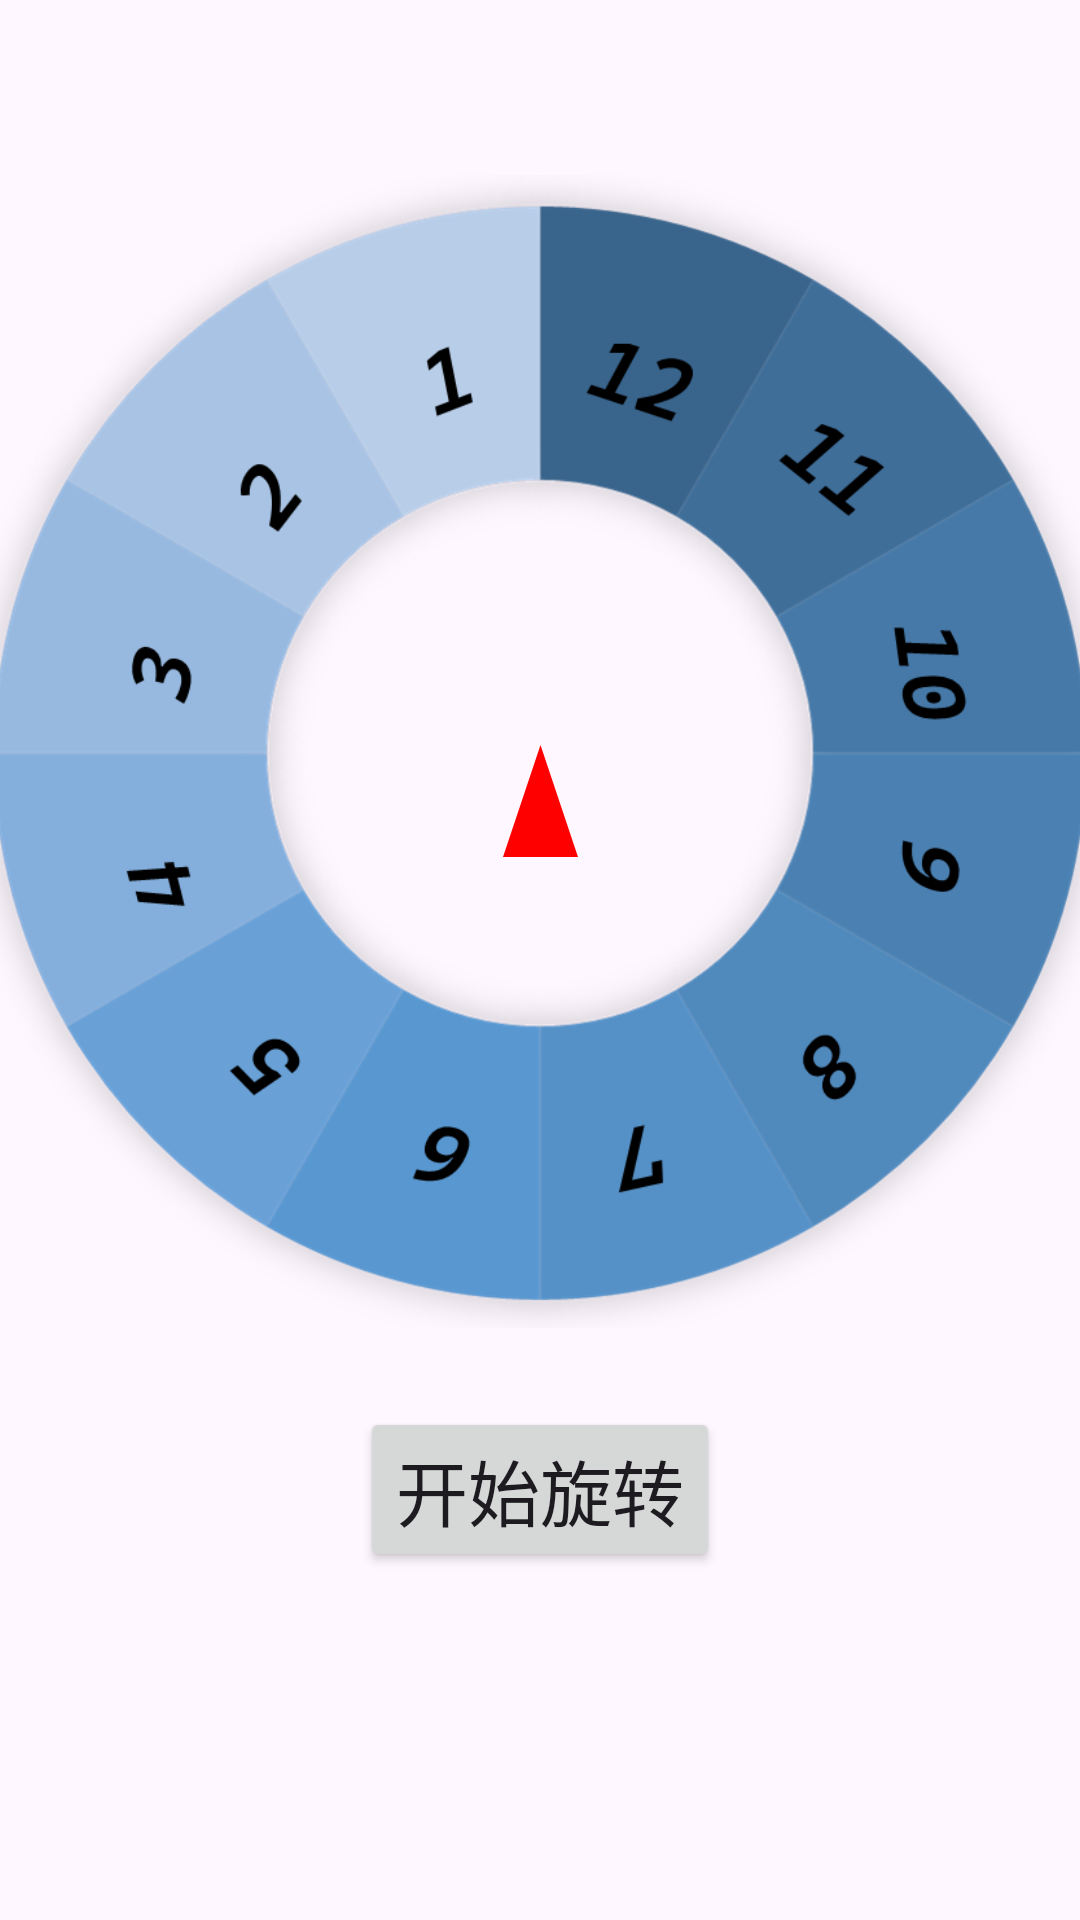

Write the Android layout XML for this screen, with the resource values it uses.
<!-- AndroidManifest.xml: application theme Theme.CyberSpinner -->
<!-- res/layout/activity_main.xml -->
<?xml version="1.0" encoding="utf-8"?>
<androidx.constraintlayout.widget.ConstraintLayout xmlns:android="http://schemas.android.com/apk/res/android"
    xmlns:app="http://schemas.android.com/apk/res-auto"
    xmlns:tools="http://schemas.android.com/tools"
    android:id="@+id/main"
    android:layout_width="match_parent"
    android:layout_height="match_parent"
    tools:context=".MainActivity">

    

    

    <ImageView
        android:id="@+id/wheelImage"
        android:layout_width="576dp"
        android:layout_height="425dp"
        android:src="@drawable/wheel"
        app:layout_constraintBottom_toBottomOf="parent"
        app:layout_constraintEnd_toEndOf="parent"
        app:layout_constraintHorizontal_bias="0.503"
        app:layout_constraintStart_toStartOf="parent"
        app:layout_constraintTop_toTopOf="parent"
        app:layout_constraintVertical_bias="0.179" />

    <ImageView
        android:id="@+id/indicator"
        android:layout_width="25dp"
        android:layout_height="46dp"
        android:layout_marginTop="244dp"
        android:src="@drawable/ic_arrow"
        app:layout_constraintEnd_toEndOf="parent"
        app:layout_constraintStart_toStartOf="parent"
        app:layout_constraintTop_toTopOf="parent" />

    <TextView
        android:id="@+id/resultText"
        android:layout_width="wrap_content"
        android:layout_height="wrap_content"
        android:text=""
        android:textSize="72sp"
        app:layout_constraintBottom_toTopOf="@id/generateButton"
        app:layout_constraintEnd_toEndOf="parent"
        app:layout_constraintStart_toStartOf="parent" />

    <Button
        android:id="@+id/generateButton"
        android:layout_width="wrap_content"
        android:layout_height="wrap_content"
        android:layout_marginBottom="116dp"
        android:text="开始旋转"
        android:textSize="24sp"
        app:layout_constraintBottom_toBottomOf="parent"
        app:layout_constraintLeft_toLeftOf="parent"
        app:layout_constraintRight_toRightOf="parent" />

</androidx.constraintlayout.widget.ConstraintLayout>
<!-- resources referenced by this layout -->
<resources>
  <!-- drawable ic_arrow (drawable) -->
  <?xml version="1.0" encoding="utf-8"?>
  <vector xmlns:android="http://schemas.android.com/apk/res/android"
      android:width="40dp"
      android:height="60dp"
      android:viewportWidth="40"
      android:viewportHeight="60">
      <path
          android:fillColor="#FF0000"
          android:pathData="M20,0 L0,60 L40,60 Z"/>
  </vector>
  <!-- drawable wheel: png bitmap (drawable, 141850 bytes) -->
  <style name="Theme.CyberSpinner" parent="Base.Theme.CyberSpinner" />
  <style name="Base.Theme.CyberSpinner" parent="Theme.Material3.DayNight.NoActionBar">
          
          
      </style>
</resources>
